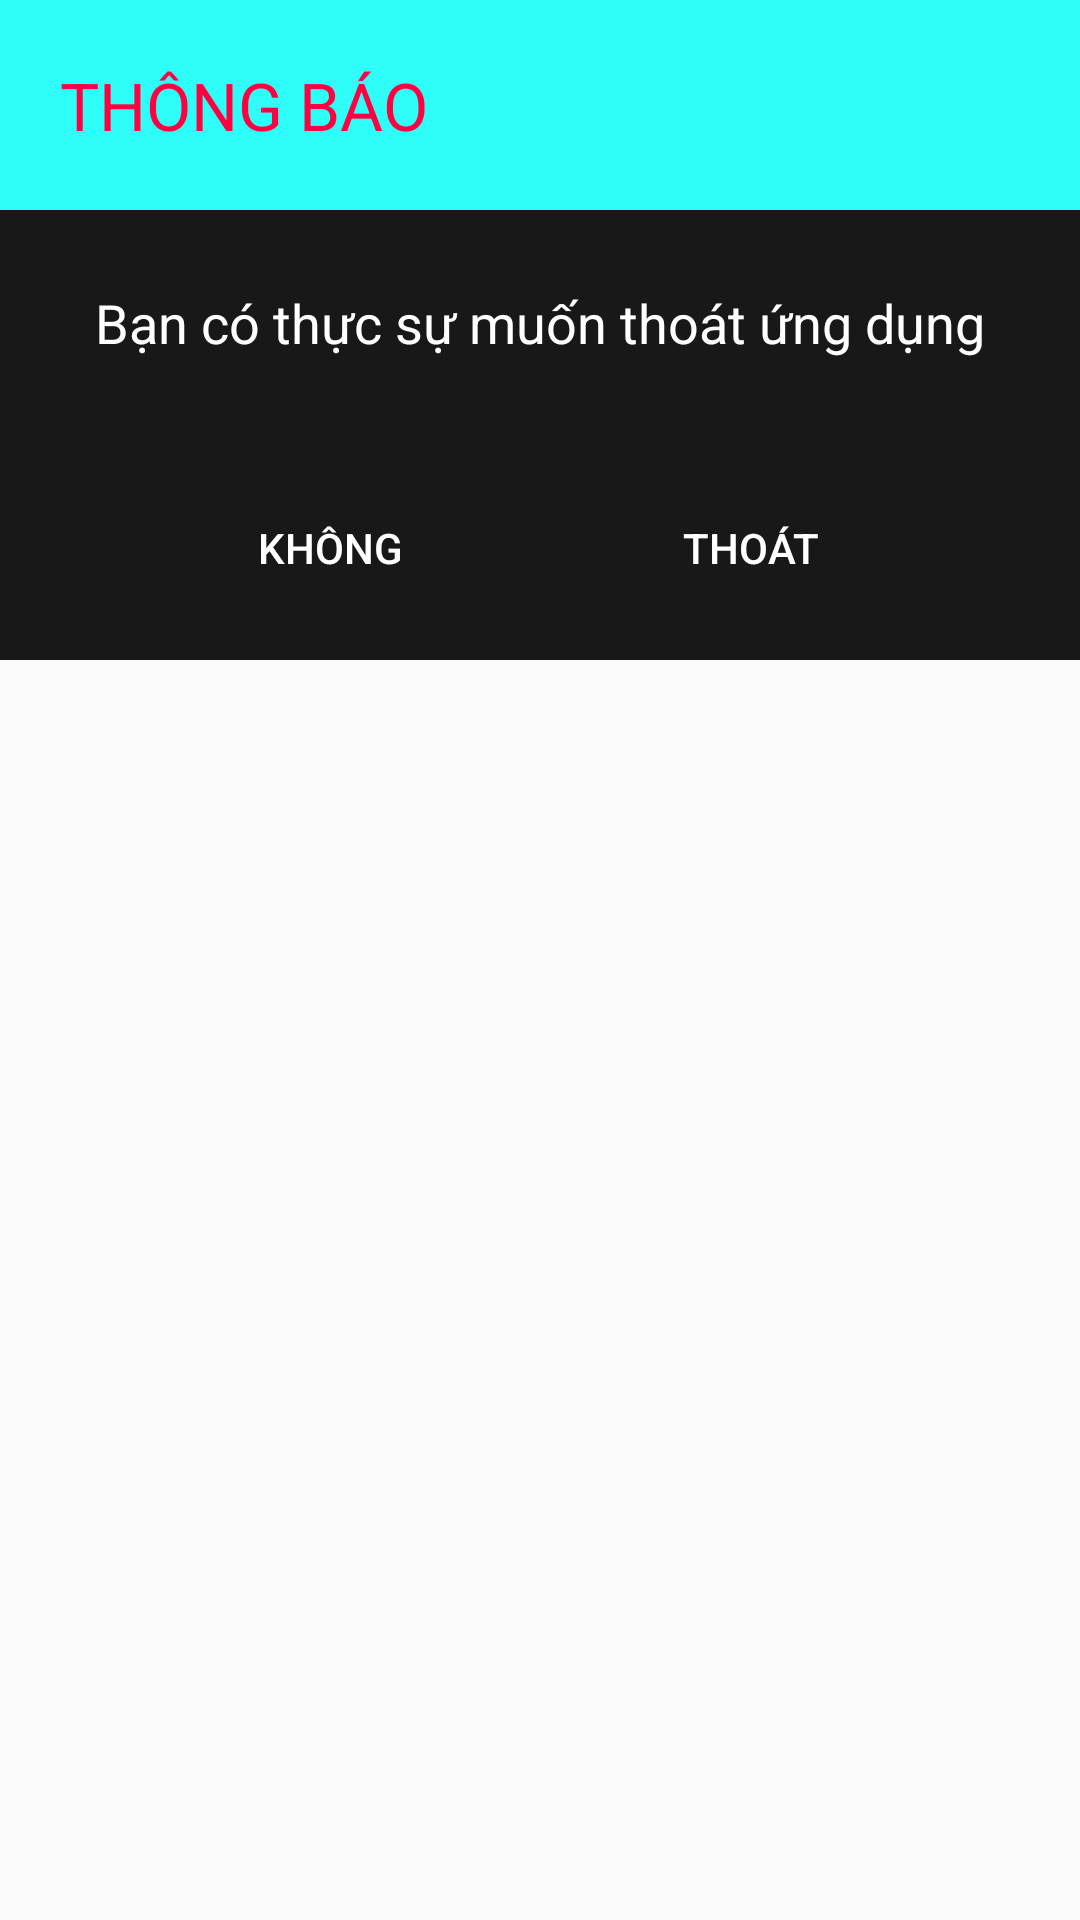

Produce the Android XML layout that renders to this screen, including the resource entries it uses.
<!-- AndroidManifest.xml: application theme AppTheme -->
<!-- res/layout/dialog_quit_app.xml -->
<?xml version="1.0" encoding="utf-8"?>

<LinearLayout
    xmlns:android="http://schemas.android.com/apk/res/android"
    android:orientation="vertical"
    android:layout_width="match_parent"
    android:layout_height="match_parent">
    <TextView
        android:layout_width="match_parent"
        android:layout_height="70dp"
        android:text="THÔNG BÁO"
        android:textColor="#FF0040"
        style="?android:attr/textAppearanceLarge"
        android:background="#2EFEF7"
        android:gravity="center|left"
        android:paddingLeft="20dp"
        />

    <LinearLayout
        android:layout_width="match_parent"
        android:layout_height="150dp"
        android:background="#181818"
        android:orientation="vertical">

        <TextView
            style="?android:attr/textAppearanceMedium"
            android:layout_width="match_parent"
            android:layout_height="0dp"
            android:layout_weight="1"
            android:gravity="center"
            android:text="Bạn có thực sự muốn thoát ứng dụng"
            android:textColor="#ffffff" />

        <LinearLayout
            android:layout_width="match_parent"
            android:layout_height="0dp"
            android:layout_weight="1"
            android:gravity="center"
            android:orientation="horizontal"
            android:padding="10dp">

            <Button
                android:id="@+id/btnKhong"
                android:layout_width="130dp"
                android:layout_height="35dp"
                android:layout_marginRight="10dp"
                android:background="@drawable/dialog_buttonpress"
                android:text="Không"
                android:textColor="#ffffff" />

            <Button
                android:id="@+id/btnCo"
                android:layout_width="130dp"
                android:layout_height="35dp"
                android:background="@drawable/dialog_buttonpress"
                android:text="Thoát"
                android:textColor="#ffffff" />
        </LinearLayout>
    </LinearLayout>
</LinearLayout>
<!-- resources referenced by this layout -->
<resources>
  <!-- drawable dialog_buttonpress (drawable) -->
  <?xml version="1.0" encoding="utf-8"?>
  
  <selector xmlns:android="http://schemas.android.com/apk/res/android">
      <item android:state_pressed="true"
          android:drawable="@drawable/atp__activity_player_layout_play_answer_background_normal"></item>
      <item android:drawable="@drawable/atp__activity_player_layout_play_answer_background_wrong"></item>
  </selector>
  <style name="AppTheme" parent="Theme.AppCompat.Light.DarkActionBar">
          
          <item name="colorPrimary">@color/colorPrimary</item>
          <item name="colorPrimaryDark">@color/colorPrimaryDark</item>
          <item name="colorAccent">@color/colorAccent</item>
      </style>
  <!-- not gathered from this repository: default colours our renderer supplied (Android Studio template values) -->
  <color name="colorPrimary">#FF6200EE</color>
  <color name="colorPrimaryDark">#FF3700B3</color>
  <color name="colorAccent">#FF03DAC5</color>
</resources>
